Run: headless pygame with SDL's dummy video driver; simulated clock (each Clock.tick advances the game by its frame time, no real sleeping); random seed 0; keys injected as events and as key.get_pressed() state; no mouse input.
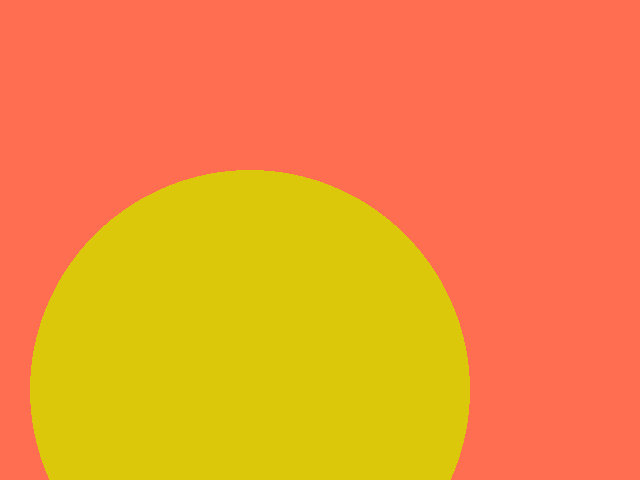
Frame 1 of 4 · flips 1–60 · no input
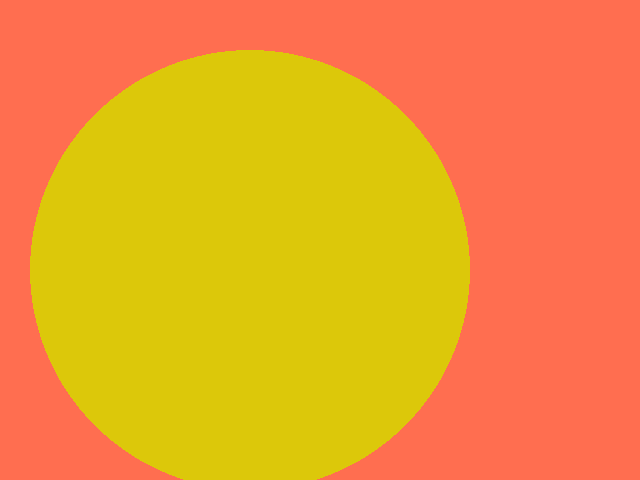
Frame 2 of 4 · flips 61–180 · tapped SPACE, RETURN · held RIGHT (→), D
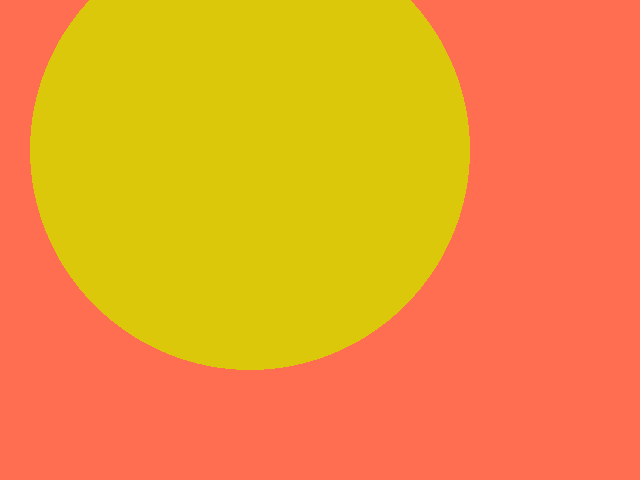
Frame 3 of 4 · flips 181–300 · held DOWN (↓), S
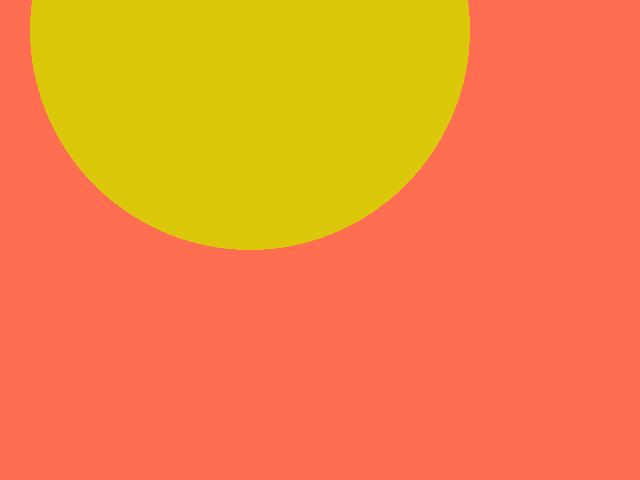
Frame 4 of 4 · flips 301–420 · held LEFT (←), A, UP (↑), W

The pygame program that drew these frames:

# My first Pygame program.
# Authors: Many people and <Albus Dumblydore and Villager#64>

import pygame
import sys

pygame.init()
screen = pygame.display.set_mode((640, 480))

ypos = 450
clock = pygame.time.Clock()
pygame.display.set_caption("My Rising Sun")
while True:
    clock.tick(60)
    for event in pygame.event.get():
        print(event)
        if event.type == pygame.QUIT:
            sys.exit()
    ypos = ypos - 1
    screen.fill((255, 110, 80))
    pygame.draw.circle(screen, (220, 200, 10), (250, ypos), 220)
    pygame.display.update()


# TODO: With your instructor's help (live coding):
#   - Put your name as an author.
#   - Make the game loop be able to stop more gracefully.
